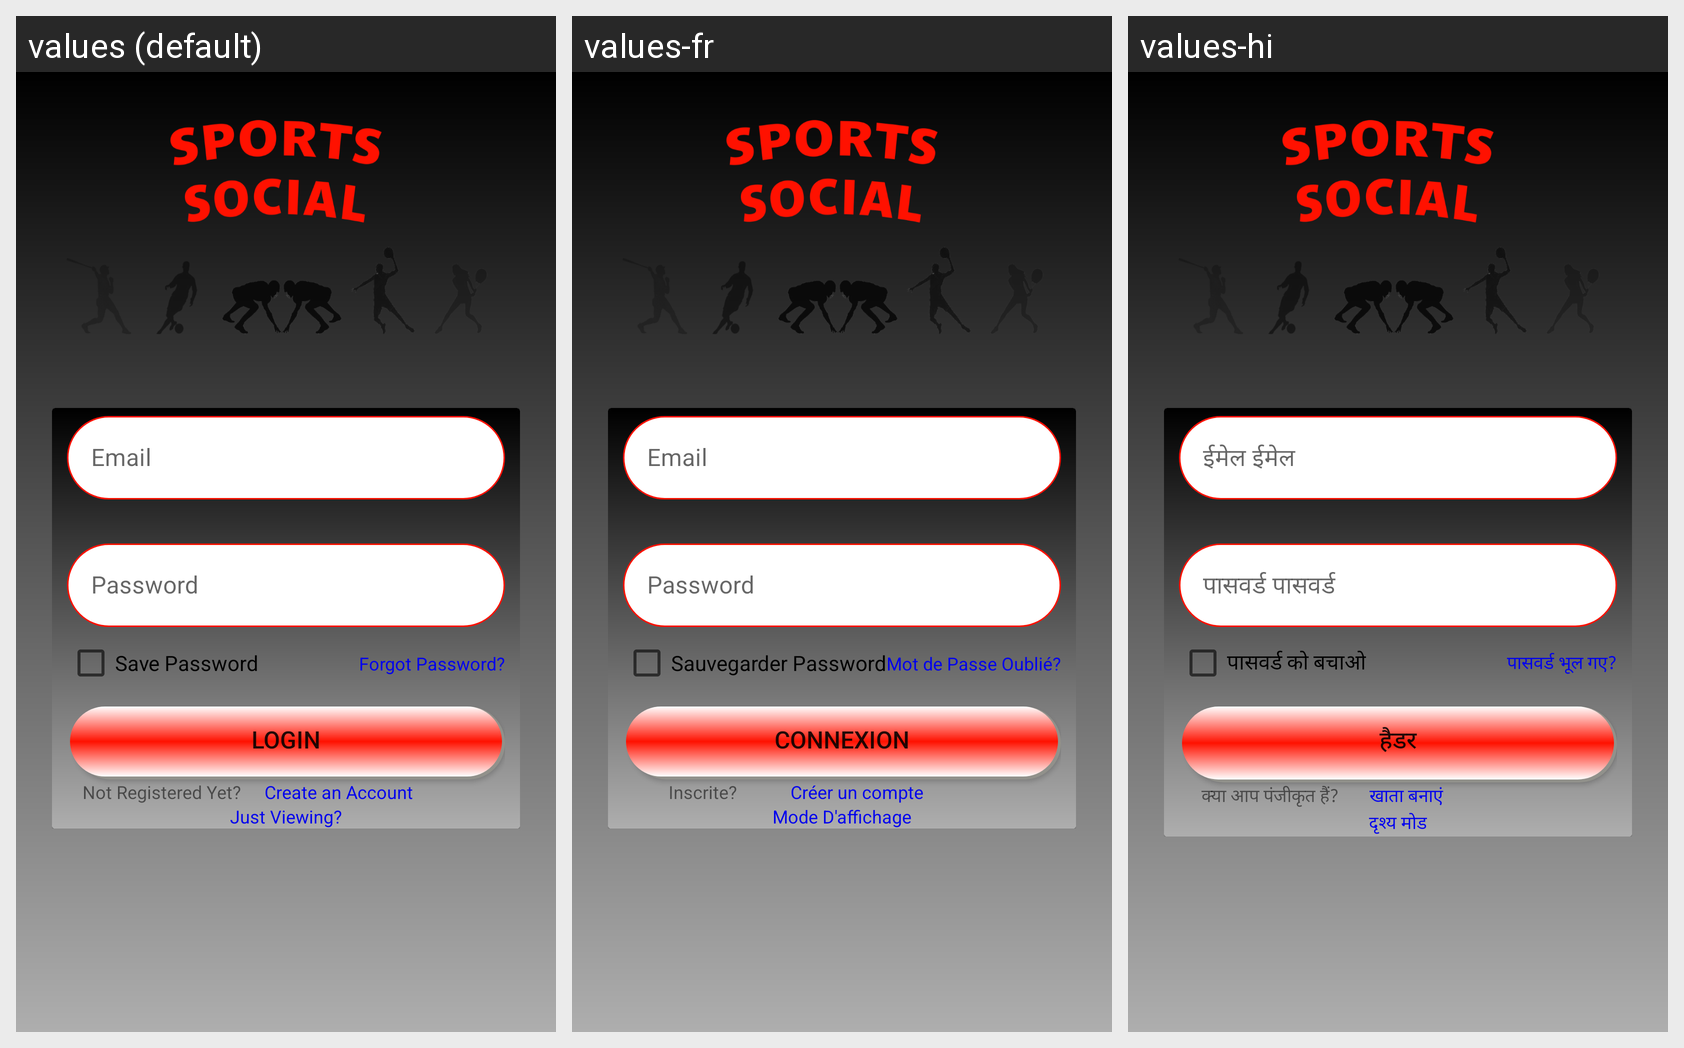

The Android screen above is rendered under several locales of the same app. Produce the string resources it draws, with the default and per-locale values.
Android screen res/layout/fragment_login.xml rendered under 3 locales, left to right: values (default), values-fr, values-hi. Device: Nexus 5 (rendered at 1080×1920; each locale shown at half size, 540×960, under a caption strip naming it); theme Theme.SportsSocial.
Other locales in the repository, not shown: values-ar, values-es, values-zh.
Strings drawn on this screen, with the default value and each locale's value (text and hints the layout hard-codes, and strings that could not be matched under every locale, appear in the picture but are not listed):

email
  values: Email
  values-fr: Email
  values-hi: ईमेल ईमेल

password
  values: Password
  values-fr: Password
  values-hi: पासवर्ड पासवर्ड

save_password
  values: Save Password
  values-fr: Sauvegarder Password
  values-hi: पासवर्ड को बचाओ

forgot_password
  values: Forgot Password?
  values-fr: Mot de Passe Oublié?
  values-hi: पासवर्ड भूल गए?

sign_in
  values: Login
  values-fr: Connexion
  values-hi: हैडर

register
  values: Not Registered Yet?
  values-fr: Inscrite?
  values-hi: क्या आप पंजीकृत हैं?

sign_up
  values: Create an Account
  values-fr: Créer un compte
  values-hi: खाता बनाएं

view
  values: Just Viewing?
  values-fr: Mode D'affichage
  values-hi: दृश्य मोड
